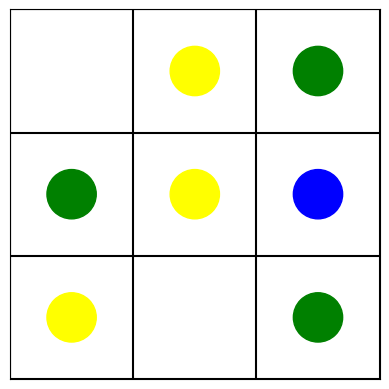

This chart was generated by the following Python code:
import matplotlib.pyplot as plt
import numpy as np

# Example matrix
matrix = np.array([
    [0, 1, 2],
    [2, 1, 3],
    [1, 0, 2]
])

# Create a color map
colors = {
    0: 'white',   # No color dot
    1: 'yellow',
    2: 'green',
    3: 'blue'
}

# Create an image from the matrix
fig, ax = plt.subplots()
for i in range(matrix.shape[0]):
    for j in range(matrix.shape[1]):
        # Draw a circle in the center of each square based on the matrix value
        if matrix[i, j] != 0:
            circle = plt.Circle((j + 0.5, matrix.shape[0] - i - 1 + 0.5), 0.2, color=colors[matrix[i, j]])
            ax.add_patch(circle)

# Add grid lines
for i in range(matrix.shape[0] + 1):
    ax.plot([i, i], [0, matrix.shape[0]], color='black')
for j in range(matrix.shape[1] + 1):
    ax.plot([0, matrix.shape[1]], [j, j], color='black')

# Set limits and turn off axes
ax.set_xlim(0, matrix.shape[1])
ax.set_ylim(0, matrix.shape[0])
ax.set_xticks([])
ax.set_yticks([])

# Display the image
plt.gca().set_aspect('equal', adjustable='box')
plt.show()
